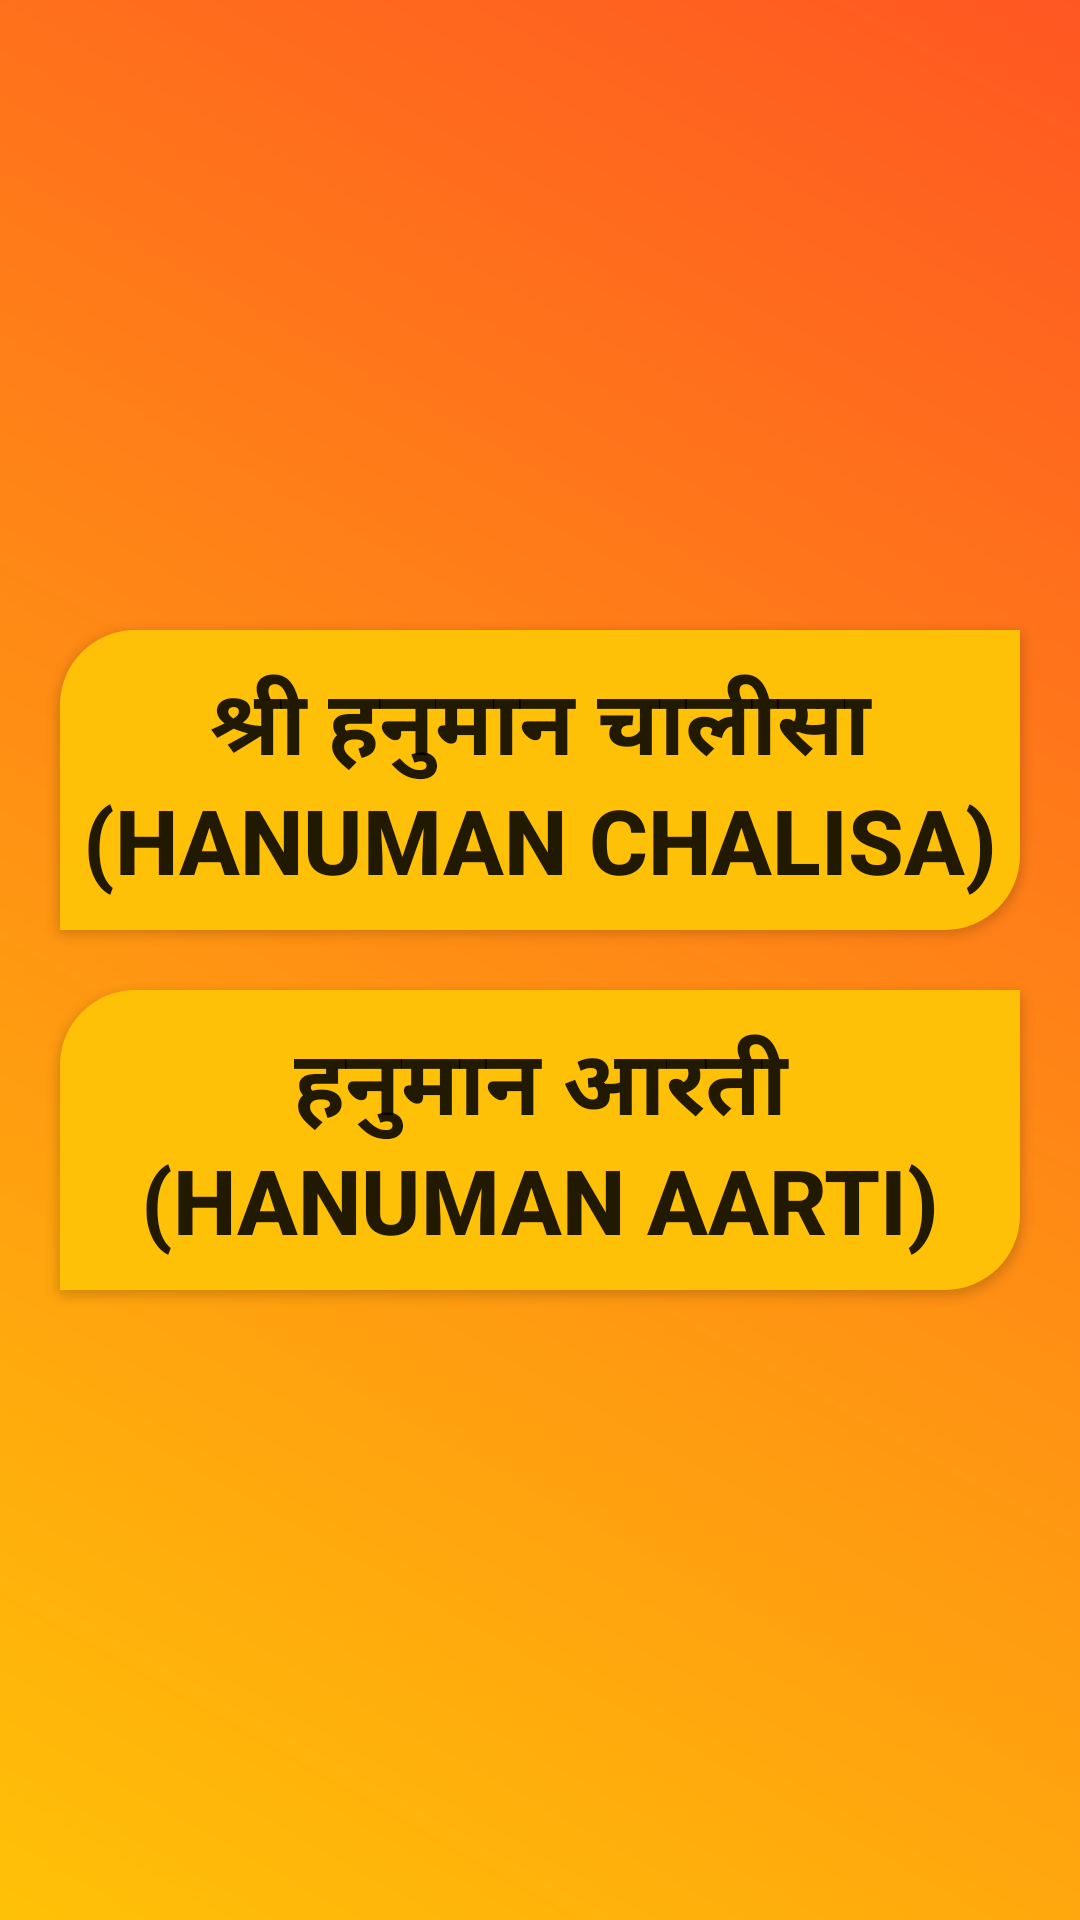

Reconstruct the res/layout file that produces this screen, plus the resources it refers to.
<!-- AndroidManifest.xml: application theme Theme.HanumaanDemo -->
<!-- res/layout/bundlepassing.xml -->
<?xml version="1.0" encoding="utf-8"?>
<LinearLayout xmlns:android="http://schemas.android.com/apk/res/android"

    android:layout_width="match_parent"
    android:layout_height="match_parent"
    android:orientation="vertical"
    android:gravity="center"
    android:background="@drawable/background"
    >

    <Button
        android:id="@+id/btn1"
        android:layout_width="320dp"
        android:layout_height="100dp"
        android:textSize="30dp"
        android:background="@drawable/theme_background"
        android:text="@string/hanuman_ji_chalisa"
        android:textStyle="bold"

        />

    <Button

        android:id="@+id/btn2"
        android:layout_width="320dp"
        android:layout_height="100dp"
        android:layout_marginTop="20dp"
        android:textSize="30dp"
        android:background="@drawable/theme_background"
        android:text="@string/tittleaarti"
        android:textStyle="bold" />


</LinearLayout>
<!-- resources referenced by this layout -->
<resources>
  <!-- drawable background (drawable) -->
  <shape android:alpha="0" android:height="24dp"
      android:viewportHeight="24" android:viewportWidth="24"
      android:width="24dp" xmlns:android="http://schemas.android.com/apk/res/android">
  
      <gradient
          android:startColor="@color/orange"
          android:angle="225"
          android:endColor="@color/yellow"/>
  
  </shape>
  <!-- drawable theme_background (drawable) -->
  <shape android:alpha="0" android:autoMirrored="true"
      android:height="24dp"
      android:viewportHeight="24" android:viewportWidth="24"
      android:width="24dp" xmlns:android="http://schemas.android.com/apk/res/android">
      <corners
          android:bottomRightRadius="25dp"
          android:topLeftRadius="25dp"
          />
      <solid android:color="@color/yellow"
          />
  </shape>
  <string name="hanuman_ji_chalisa">श्री हनुमान चालीसा (Hanuman Chalisa)</string>
  <string name="tittleaarti">हनुमान आरती\n(Hanuman Aarti)</string>
  <style name="Theme.HanumaanDemo" parent="Theme.MaterialComponents.DayNight.DarkActionBar">
          
          <item name="colorPrimary">@color/yellow</item>
          <item name="colorPrimaryVariant">#D5BC74</item>
          <item name="colorOnPrimary">@color/white</item>
          
          <item name="colorSecondary">@color/teal_200</item>
          <item name="colorSecondaryVariant">@color/teal_700</item>
          <item name="colorOnSecondary">@color/black</item>
          
          <item name="android:statusBarColor">?attr/colorPrimaryVariant</item>
          
      </style>
  <color name="orange">#FF5722</color>
  <color name="yellow">#FFC107</color>
  <color name="white">#ffff</color>
  <color name="teal_200">#FF03DAC5</color>
  <color name="teal_700">#FF018786</color>
  <color name="black">#FF000000</color>
</resources>
